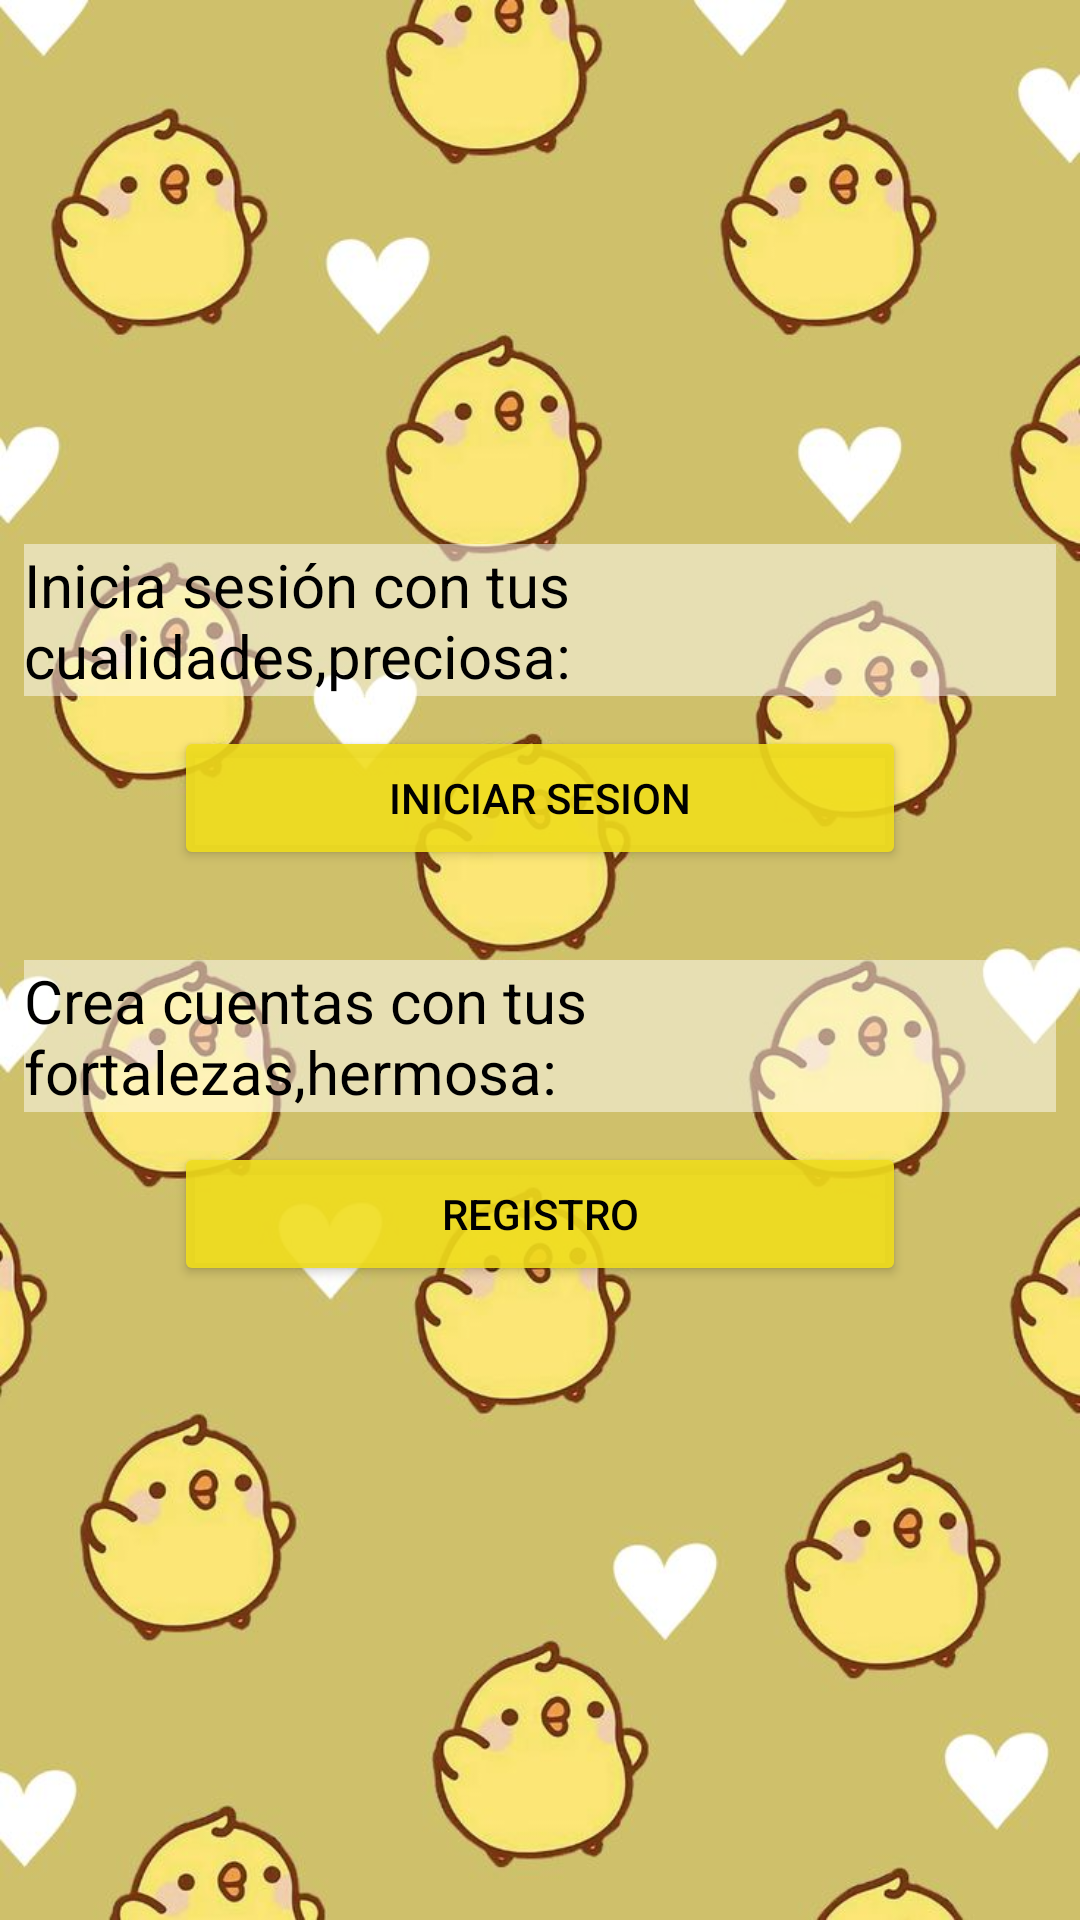

The Android layout XML behind this screen, and the referenced resources:
<!-- AndroidManifest.xml: application theme Theme.ParaMi -->
<!-- res/layout/activity_start.xml -->
<?xml version="1.0" encoding="utf-8"?>
<androidx.constraintlayout.widget.ConstraintLayout xmlns:android="http://schemas.android.com/apk/res/android"
    xmlns:app="http://schemas.android.com/apk/res-auto"
    xmlns:tools="http://schemas.android.com/tools"
    android:id="@+id/main"
    android:layout_width="match_parent"
    android:layout_height="match_parent"
    android:background="@drawable/img_fondo4"
    tools:context=".ActivityStart">

    <LinearLayout
        android:layout_width="match_parent"
        android:layout_height="match_parent"
        android:layout_marginStart="8dp"
        android:layout_marginTop="8dp"
        android:layout_marginEnd="8dp"
        android:layout_marginBottom="8dp"
        android:orientation="vertical"
        app:layout_constraintBottom_toBottomOf="parent"
        app:layout_constraintEnd_toEndOf="parent"
        app:layout_constraintStart_toStartOf="parent"
        android:gravity="center"
        app:layout_constraintTop_toTopOf="parent">

        <TextView
            android:layout_width="match_parent"
            android:layout_height="wrap_content"
            android:text="@string/txtStar1"
            android:textColor="@color/black"
            android:background="#7BFFFFFF"
            android:layout_marginBottom="10sp"
            android:textSize="20sp"/>

        <Button
            android:id="@+id/button2"
            android:layout_width="match_parent"
            android:layout_height="wrap_content"
            android:layout_marginHorizontal="50sp"
            android:layout_marginBottom="30sp"
            android:textColor="@color/black"
            android:backgroundTint="#E5F0DD1C"
            android:text="Iniciar sesion" />

        <TextView
            android:layout_width="match_parent"
            android:layout_height="wrap_content"
            android:textColor="@color/black"
            android:text="@string/txtStar2"
            android:background="#7BFFFFFF"
            android:layout_marginBottom="10sp"
            android:layout_marginHorizontal="0sp"
            android:textSize="20sp"/>

        <Button
            android:id="@+id/button"
            android:layout_width="match_parent"
            android:layout_height="wrap_content"
            android:layout_marginHorizontal="50sp"
            android:layout_marginBottom="30sp"
            android:textColor="@color/black"
            android:backgroundTint="#E5F0DD1C"
            android:text="Registro"/>

    </LinearLayout>


</androidx.constraintlayout.widget.ConstraintLayout>
<!-- resources referenced by this layout -->
<resources>
  <!-- drawable img_fondo4: jpg bitmap (drawable, 71324 bytes) -->
  <string name="txtStar1">Inicia sesión con tus cualidades,preciosa:</string>
  <string name="txtStar2">Crea cuentas con tus fortalezas,hermosa:</string>
  <style name="Theme.ParaMi" parent="Base.Theme.ParaMi" />
  <style name="Base.Theme.ParaMi" parent="Theme.Material3.DayNight.NoActionBar">
          
          
      </style>
  <!-- not gathered from this repository: default colours our renderer supplied (Android Studio template values) -->
  <color name="black">#FF000000</color>
</resources>
